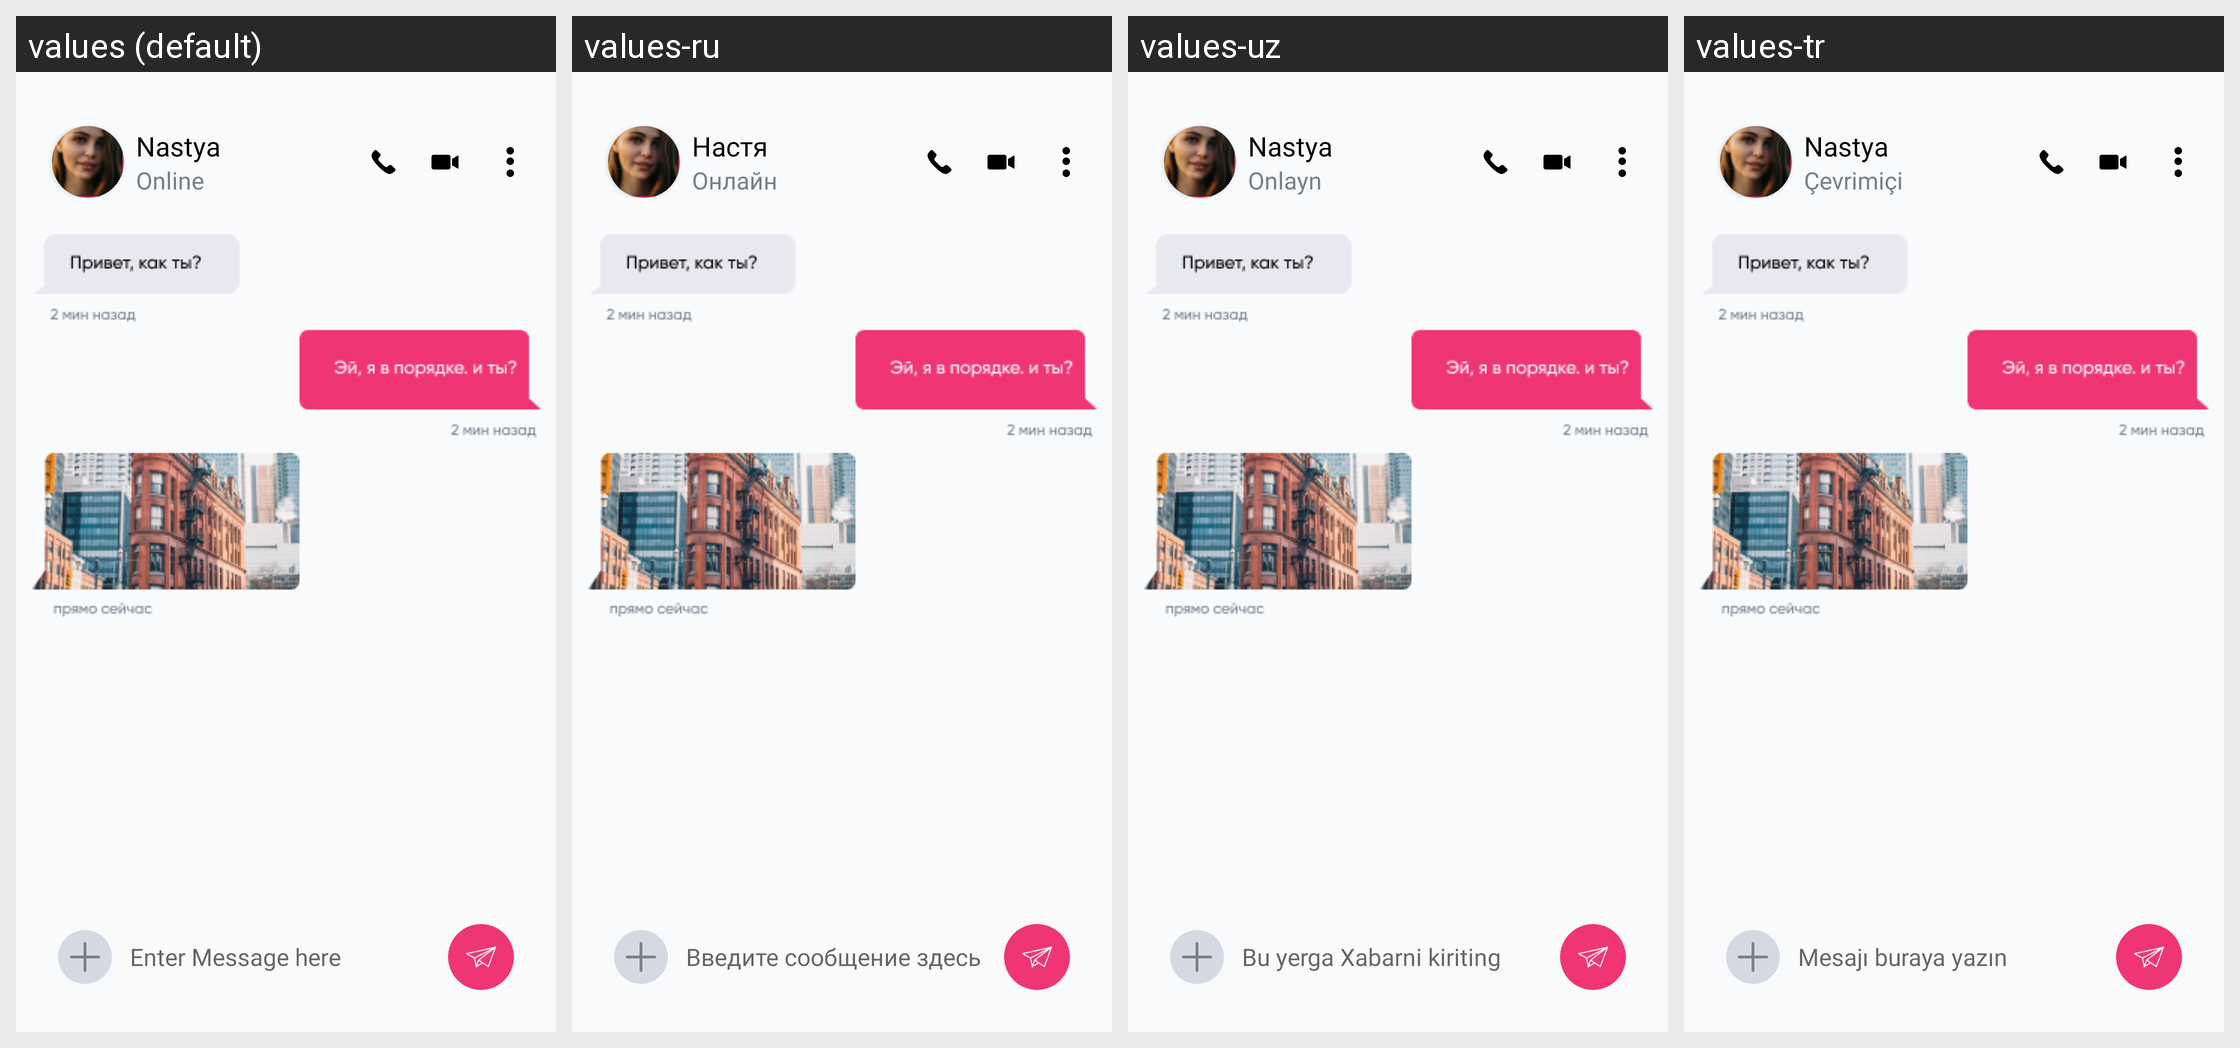

Strings drawn on this Android screen and how each of the app's shown locales translates them:
Android screen res/layout/fragment_chat.xml rendered under 4 locales, left to right: values (default), values-ru, values-uz, values-tr. Device: Nexus 5 (rendered at 1080×1920; each locale shown at half size, 540×960, under a caption strip naming it); theme Theme.Googoosha.
Strings drawn on this screen, with the default value and each locale's value (text and hints the layout hard-codes, and strings that could not be matched under every locale, appear in the picture but are not listed):

Nastya
  values: Nastya
  values-ru: Настя
  values-uz: Nastya
  values-tr: Nastya

online
  values: Online
  values-ru: Онлайн
  values-uz: Onlayn
  values-tr: Çevrimiçi

enter_message_there
  values: Enter Message here
  values-ru: Введите сообщение здесь
  values-uz: Bu yerga Xabarni kiriting
  values-tr: Mesajı buraya yazın
